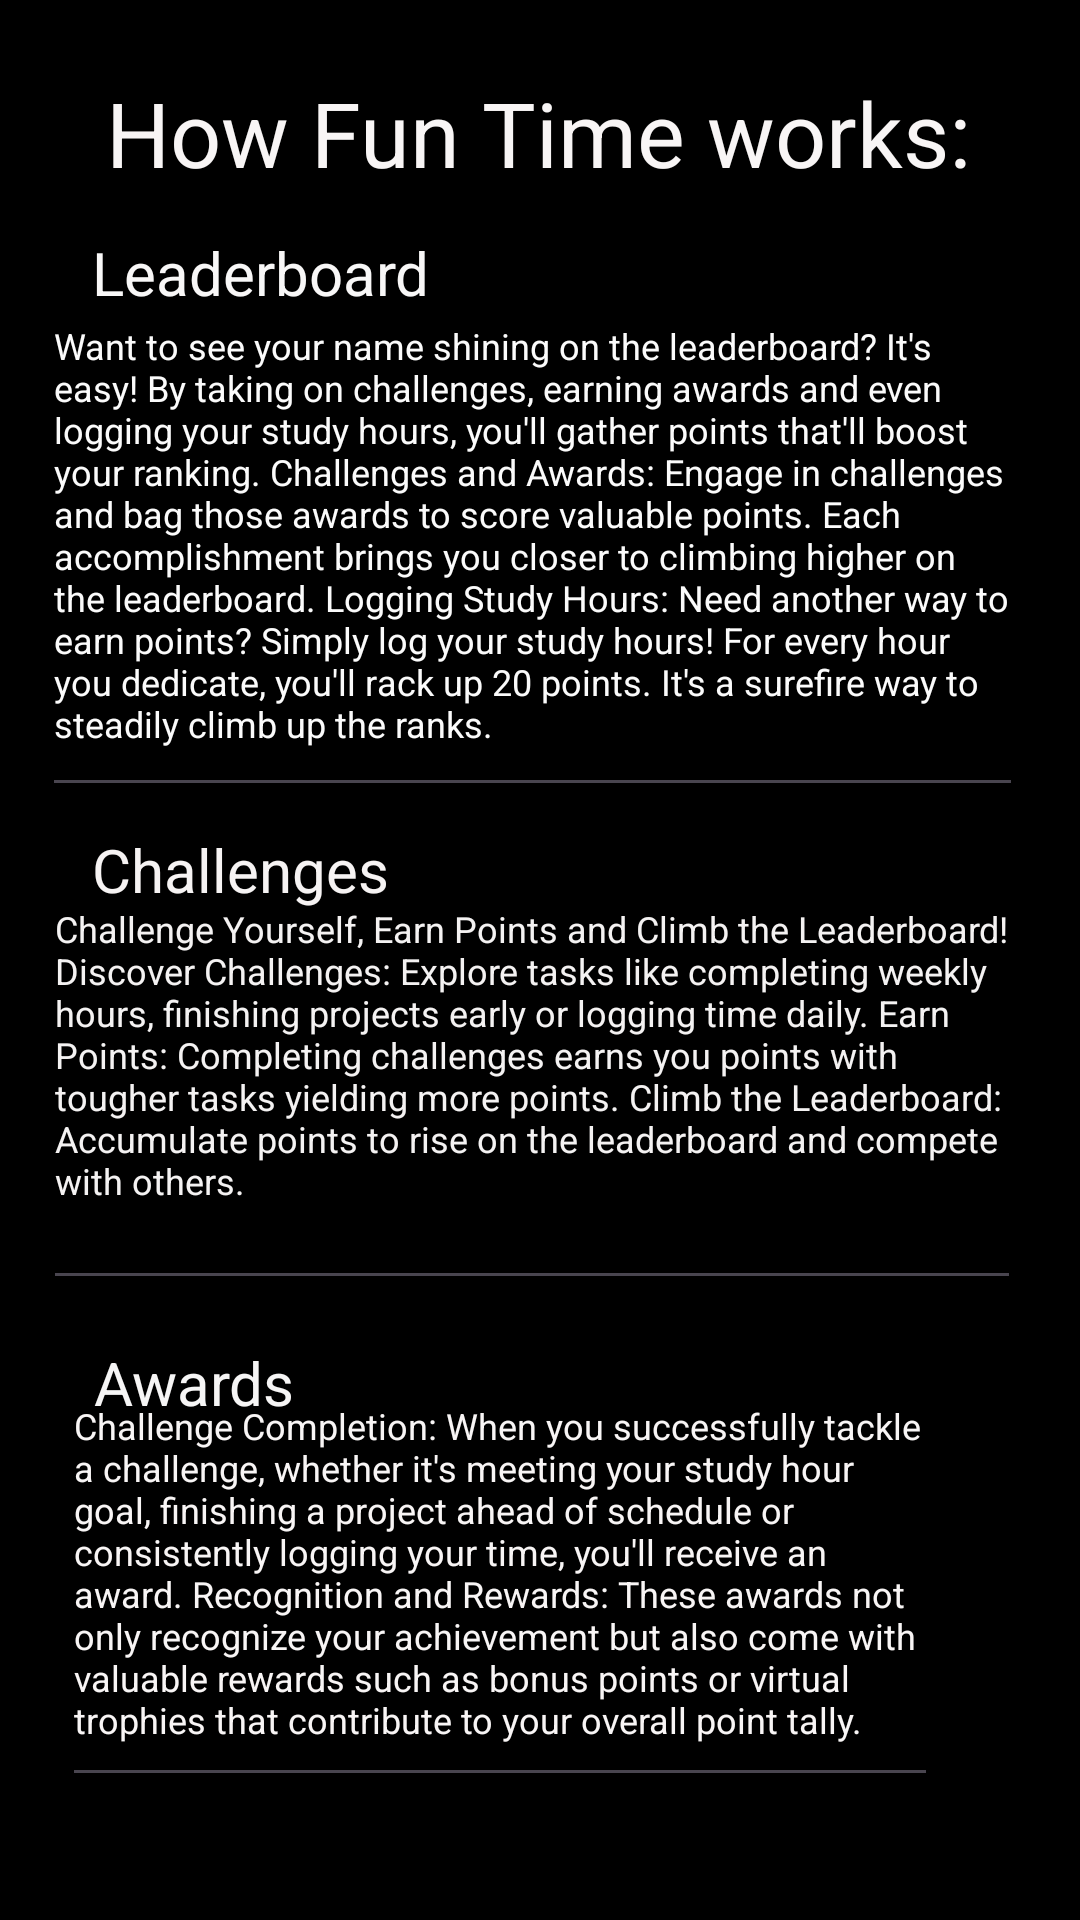

Produce the Android XML layout that renders to this screen, including the resource entries it uses.
<!-- AndroidManifest.xml: application theme Theme.OPSC_ClockIT -->
<!-- res/layout/activity_howdoesfuntimework.xml -->
<?xml version="1.0" encoding="utf-8"?>
<androidx.constraintlayout.widget.ConstraintLayout xmlns:android="http://schemas.android.com/apk/res/android"
    xmlns:app="http://schemas.android.com/apk/res-auto"
    xmlns:tools="http://schemas.android.com/tools"
    android:id="@+id/main"
    android:layout_width="match_parent"
    android:layout_height="match_parent"
    android:background="#000000"
    android:focusableInTouchMode="false"
    tools:context=".Howdoesfuntimework">

    <ImageView
        android:id="@+id/imageView3"
        android:layout_width="44dp"
        android:layout_height="46dp"
        android:onClick="back"
        app:layout_constraintBottom_toBottomOf="parent"
        app:layout_constraintEnd_toEndOf="parent"
        app:layout_constraintHorizontal_bias="0.0"
        app:layout_constraintStart_toStartOf="parent"
        app:layout_constraintTop_toTopOf="parent"
        app:layout_constraintVertical_bias="0.033"
        app:srcCompat="@drawable/back_button"
        tools:ignore="ContentDescription" />

    <TextView
        android:id="@+id/textView5"
        android:layout_width="wrap_content"
        android:layout_height="wrap_content"
        android:inputType="none"
        android:text="How Fun Time works:"
        android:textColor="#F8F5F5"
        android:textSize="30sp"
        app:layout_constraintBottom_toBottomOf="parent"
        app:layout_constraintEnd_toEndOf="parent"
        app:layout_constraintHorizontal_bias="0.495"
        app:layout_constraintStart_toStartOf="parent"
        app:layout_constraintTop_toTopOf="parent"
        app:layout_constraintVertical_bias="0.04"
        tools:ignore="HardcodedText" />

    <EditText
        android:id="@+id/editTextTextMultiLine"
        android:layout_width="327dp"
        android:layout_height="172dp"
        android:ems="10"
        android:focusable="false"
        android:focusableInTouchMode="false"
        android:gravity="start|top"
        android:inputType="none"
        android:text="Want to see your name shining on the leaderboard? It's easy! By taking on challenges, earning awards and even logging your study hours, you'll gather points that'll boost your ranking. Challenges and Awards: Engage in challenges and bag those awards to score valuable points. Each accomplishment brings you closer to climbing higher on the leaderboard. Logging Study Hours: Need another way to earn points? Simply log your study hours! For every hour you dedicate, you'll rack up 20 points. It's a surefire way to steadily climb up the ranks."
        android:textColor="#FBFBFB"
        android:textSize="12sp"
        app:layout_constraintBottom_toBottomOf="parent"
        app:layout_constraintEnd_toEndOf="parent"
        app:layout_constraintHorizontal_bias="0.428"
        app:layout_constraintStart_toStartOf="parent"
        app:layout_constraintTop_toTopOf="parent"
        app:layout_constraintVertical_bias="0.207"
        tools:ignore="Autofill,HardcodedText,LabelFor" />

    <TextView
        android:id="@+id/textView16"
        android:layout_width="wrap_content"
        android:layout_height="wrap_content"
        android:inputType="none"
        android:text="Challenges"
        android:textColor="#F6F3F3"
        android:textSize="20sp"
        app:layout_constraintBottom_toBottomOf="parent"
        app:layout_constraintEnd_toEndOf="parent"
        app:layout_constraintHorizontal_bias="0.118"
        app:layout_constraintStart_toStartOf="parent"
        app:layout_constraintTop_toTopOf="parent"
        app:layout_constraintVertical_bias="0.451"
        tools:ignore="HardcodedText" />

    <EditText
        android:id="@+id/editTextTextMultiLine8"
        android:layout_width="326dp"
        android:layout_height="142dp"
        android:ems="10"
        android:focusable="false"
        android:focusableInTouchMode="false"
        android:gravity="start|top"
        android:inputType="none"
        android:text="Challenge Yourself, Earn Points and Climb the Leaderboard! Discover Challenges: Explore tasks like completing weekly hours, finishing projects early or logging time daily. Earn Points: Completing challenges earns you points with tougher tasks yielding more points. Climb the Leaderboard: Accumulate points to rise on the leaderboard and compete with others."
        android:textColor="#F4F2F2"
        android:textSize="12sp"
        app:layout_constraintBottom_toBottomOf="parent"
        app:layout_constraintEnd_toEndOf="parent"
        app:layout_constraintHorizontal_bias="0.423"
        app:layout_constraintStart_toStartOf="parent"
        app:layout_constraintTop_toTopOf="parent"
        app:layout_constraintVertical_bias="0.585"
        tools:ignore="Autofill,HardcodedText,LabelFor" />

    <TextView
        android:id="@+id/textView18"
        android:layout_width="wrap_content"
        android:layout_height="wrap_content"
        android:inputType="none"
        android:text="Awards"
        android:textColor="#F6F5F5"
        android:textSize="20sp"
        app:layout_constraintBottom_toBottomOf="parent"
        app:layout_constraintEnd_toEndOf="parent"
        app:layout_constraintHorizontal_bias="0.107"
        app:layout_constraintStart_toStartOf="parent"
        app:layout_constraintTop_toTopOf="parent"
        app:layout_constraintVertical_bias="0.73"
        tools:ignore="HardcodedText" />

    <EditText
        android:id="@+id/editTextTextMultiLine9"
        android:layout_width="292dp"
        android:layout_height="142dp"
        android:ems="10"
        android:focusable="false"
        android:focusableInTouchMode="false"
        android:gravity="start|top"
        android:inputType="none"
        android:text="Challenge Completion: When you successfully tackle a challenge, whether it's meeting your study hour goal, finishing a project ahead of schedule or consistently logging your time, you'll receive an award. Recognition and Rewards: These awards not only recognize your achievement but also come with valuable rewards such as bonus points or virtual trophies that contribute to your overall point tally."
        android:textColor="#F8F5F5"
        android:textSize="12sp"
        app:layout_constraintBottom_toBottomOf="parent"
        app:layout_constraintEnd_toEndOf="parent"
        app:layout_constraintHorizontal_bias="0.302"
        app:layout_constraintStart_toStartOf="parent"
        app:layout_constraintTop_toTopOf="parent"
        app:layout_constraintVertical_bias="0.918"
        tools:ignore="Autofill,HardcodedText,LabelFor" />

    <TextView
        android:id="@+id/textView7"
        android:layout_width="wrap_content"
        android:layout_height="wrap_content"
        android:inputType="none"
        android:text="Leaderboard"
        android:textColor="#F8F7F7"
        android:textSize="20sp"
        app:layout_constraintBottom_toBottomOf="parent"
        app:layout_constraintEnd_toEndOf="parent"
        app:layout_constraintHorizontal_bias="0.124"
        app:layout_constraintStart_toStartOf="parent"
        app:layout_constraintTop_toTopOf="parent"
        app:layout_constraintVertical_bias="0.126"
        tools:ignore="HardcodedText" />

</androidx.constraintlayout.widget.ConstraintLayout>
<!-- resources referenced by this layout -->
<resources>
  <style name="Theme.OPSC_ClockIT" parent="Base.Theme.OPSC_ClockIT" />
  <style name="Base.Theme.OPSC_ClockIT" parent="Theme.Material3.DayNight.NoActionBar">
          
          
      </style>
</resources>
